Run: headless pygame with SDL's dummy video driver; simulated clock (each Clock.tick advances the game by its frame time, no real sleeping); random seed 0; keys injected as events and as key.get_pressed() state; no mouse input; restart key C tapped at the start of phases 3 and 4.
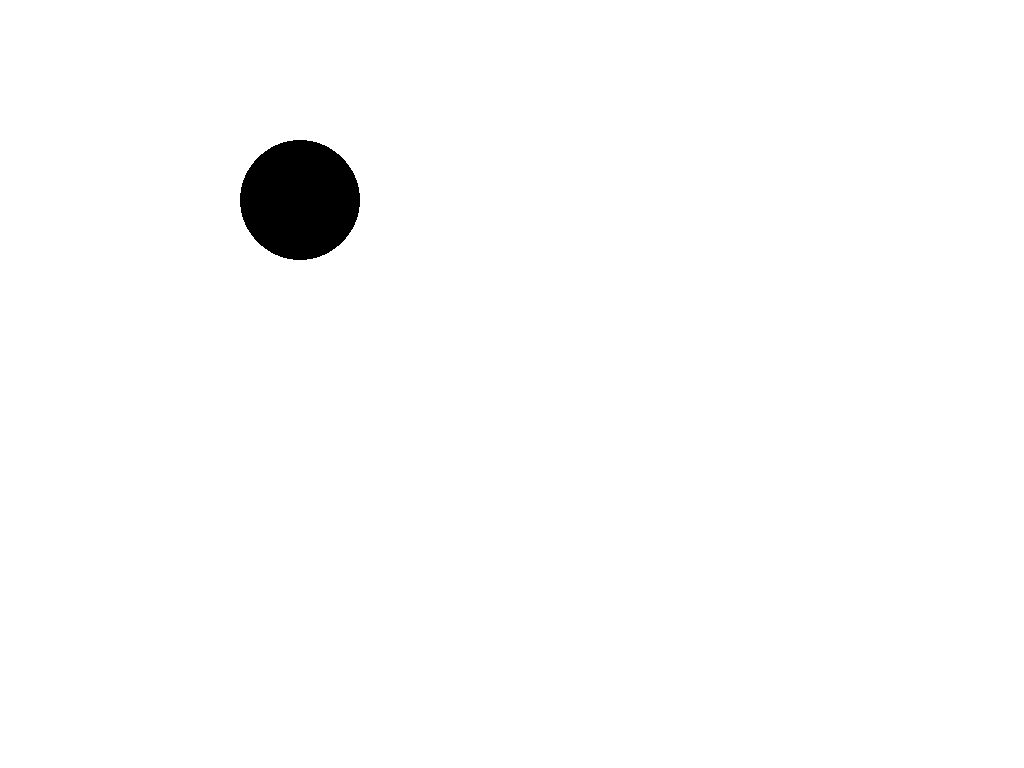
Frame 1 of 4 · flips 1–60 · no input
Frame 2 of 4 · flips 61–180 · tapped SPACE, RETURN · held RIGHT (→), D · screen unchanged from frame 1, image omitted
Frame 3 of 4 · flips 181–300 · tapped C · held DOWN (↓), S · screen unchanged from frame 2, image omitted
Frame 4 of 4 · flips 301–420 · tapped C · held LEFT (←), A, UP (↑), W · screen unchanged from frame 3, image omitted

The pygame program that drew these frames:

import pygame
import time
import random
 
pygame.init()
 
white = (255, 255, 255)
yellow = (255, 255, 102)
black = (0, 0, 0)
red = (213, 50, 80)
green = (0, 255, 0)
blue = (50, 153, 213)
 
dis_width = 600
dis_height = 400
 
dis = pygame.display.set_mode((dis_width, dis_height) , pygame.FULLSCREEN)
pygame.display.set_caption('Snake Game by Edureka')
 
clock = pygame.time.Clock()
 
snake_block = 10
snake_speed = 15
 
font_style = pygame.font.SysFont("bahnschrift", 25)
score_font = pygame.font.SysFont("comicsansms", 35)
 
 
def Your_score(score):
    value = score_font.render("Your Score: " + str(score), True, yellow)
    dis.blit(value, [0, 0])
 
 
 
def our_snake(snake_block, snake_list):
    for x in snake_list:
        pygame.draw.rect(dis, black, [x[0], x[1], snake_block, snake_block])
 
 
def message(msg, color):
    mesg = font_style.render(msg, True, color)
    dis.blit(mesg, [dis_width / 6, dis_height / 3])

def our_character():
    # draw circle at 0 , 0
    pygame.draw.circle(dis, black, (round(dis_width / 2), round(dis_height / 2) ), radius= 60)
 
def gameLoop():
    game_over = False
    # game_close = False
 
    # x1 = dis_width / 2
    # y1 = dis_height / 2
 
    # x1_change = 0
    # y1_change = 0
 
    # snake_List = []
    # Length_of_snake = 1
 
    # foodx = round(random.randrange(0, dis_width - snake_block) / 10.0) * 10.0
    # foody = round(random.randrange(0, dis_height - snake_block) / 10.0) * 10.0

    while not game_over:
        dis.fill(white)
        our_character();
        # while game_close == True:
        #     message("You Lost! Press C-Play Again or Q-Quit", red)
        #     Your_score(Length_of_snake - 1)
        #     pygame.display.update()
 
        #     for event in pygame.event.get():
        #         if event.type == pygame.KEYDOWN:
        #             if event.key == pygame.K_q:
        #                 game_over = True
        #                 game_close = False
        #             if event.key == pygame.K_c:
        #                 gameLoop()
 
        # for event in pygame.event.get():
        #     if event.type == pygame.QUIT:
        #         game_over = True
        #     if event.type == pygame.KEYDOWN:
        #         if event.key == pygame.K_LEFT:
        #             x1_change = -snake_block
        #             y1_change = 0
        #         elif event.key == pygame.K_RIGHT:
        #             x1_change = snake_block
        #             y1_change = 0
        #         elif event.key == pygame.K_UP:
        #             y1_change = -snake_block
        #             x1_change = 0
        #         elif event.key == pygame.K_DOWN:
        #             y1_change = snake_block
        #             x1_change = 0
 
        # if x1 >= dis_width or x1 < 0 or y1 >= dis_height or y1 < 0:
        #     game_close = True
        # x1 += x1_change
        # y1 += y1_change
        # dis.fill(blue)
        # pygame.draw.rect(dis, green, [foodx, foody, snake_block, snake_block])
        # snake_Head = []
        # snake_Head.append(x1)
        # snake_Head.append(y1)
        # snake_List.append(snake_Head)
        # if len(snake_List) > Length_of_snake:
        #     del snake_List[0]
 
        # for x in snake_List[:-1]:
        #     if x == snake_Head:
        #         game_close = True
 
        # our_snake(snake_block, snake_List)
        # Your_score(Length_of_snake - 1)
 
        pygame.display.update()
 
        # if x1 == foodx and y1 == foody:
        #     foodx = round(random.randrange(0, dis_width - snake_block) / 10.0) * 10.0
        #     foody = round(random.randrange(0, dis_height - snake_block) / 10.0) * 10.0
        #     Length_of_snake += 1
 
        clock.tick(snake_speed)
 
    pygame.quit()
    quit()
 
 
gameLoop()
